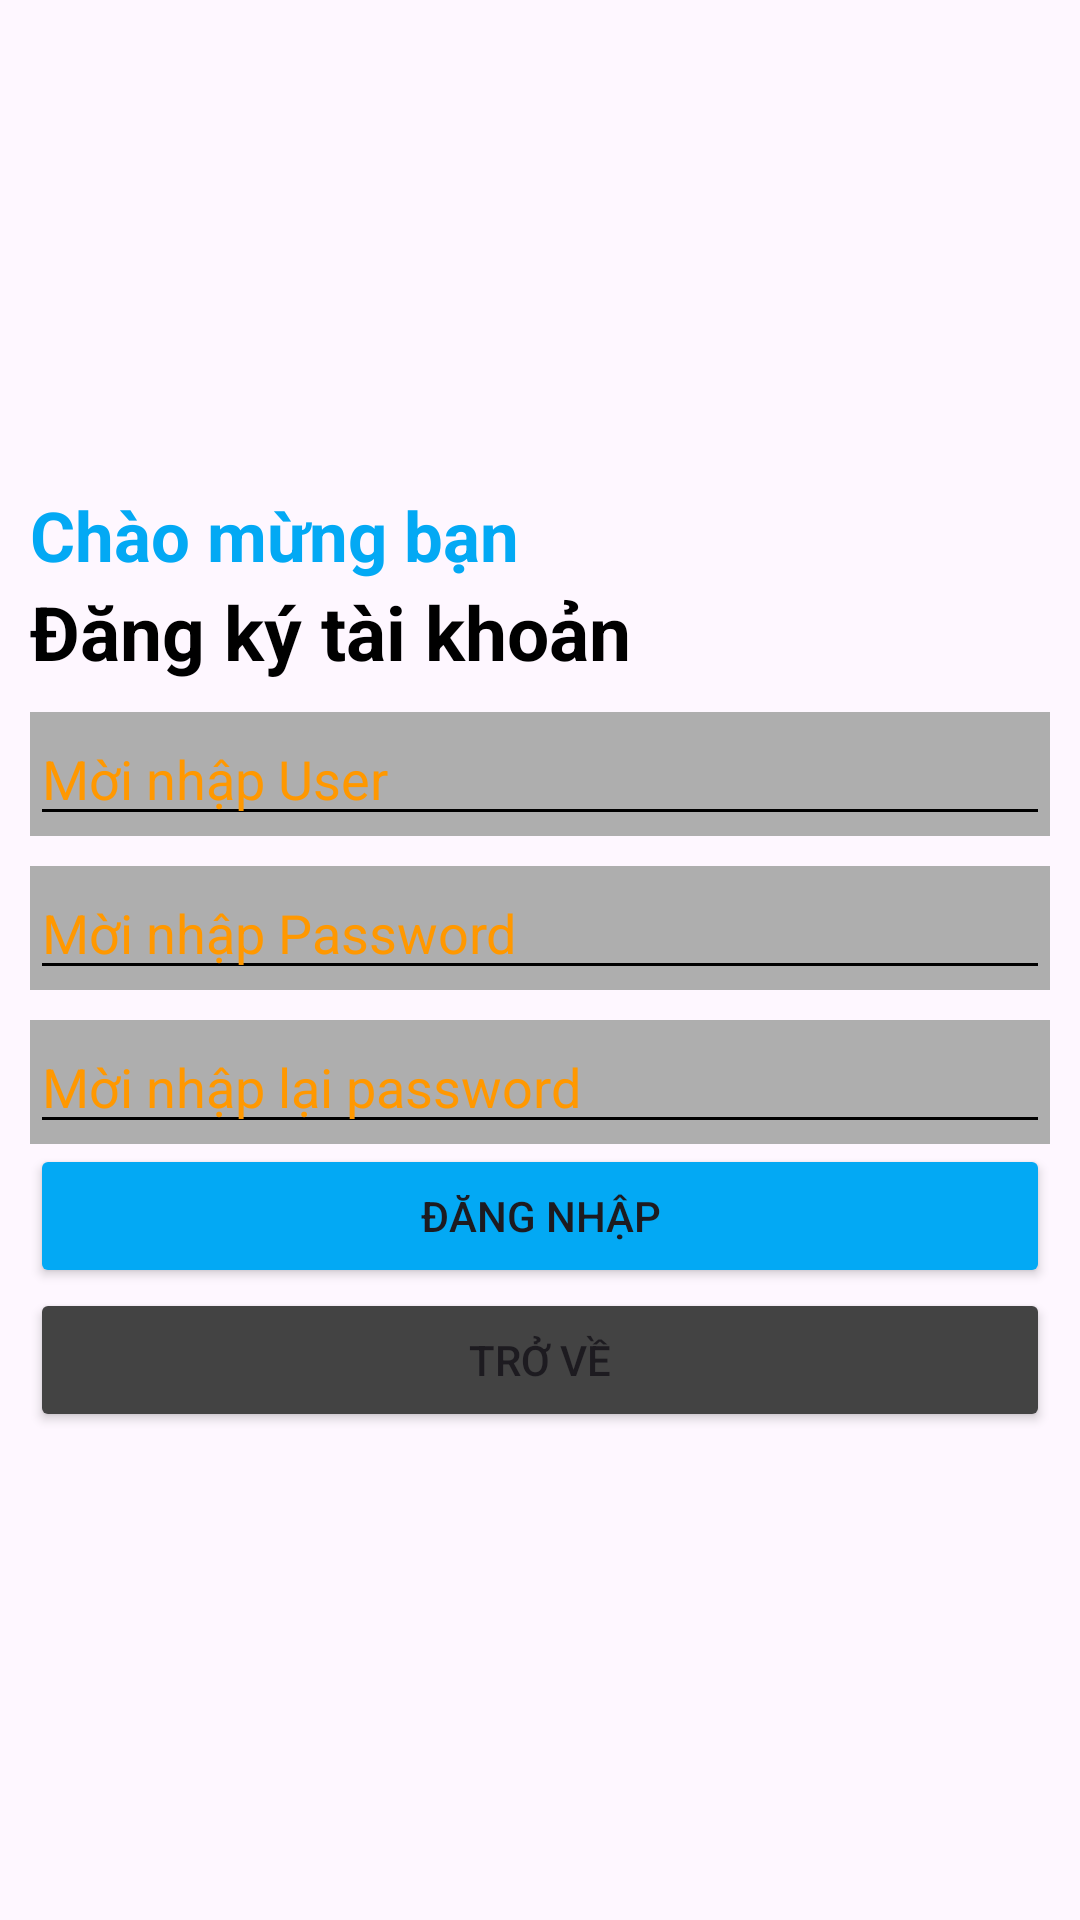

The Android layout XML behind this screen, and the referenced resources:
<!-- AndroidManifest.xml: application theme Theme.Asm1 -->
<!-- res/layout/sign_in_layout.xml -->
<?xml version="1.0" encoding="utf-8"?>
<androidx.constraintlayout.widget.ConstraintLayout xmlns:android="http://schemas.android.com/apk/res/android"
    xmlns:tools="http://schemas.android.com/tools"
    android:layout_width="match_parent"
    xmlns:app="http://schemas.android.com/apk/res-auto"
    android:layout_height="match_parent">
<LinearLayout
    android:layout_width="match_parent"
    android:layout_height="wrap_content"
    android:orientation="vertical"
    tools:ignore="MissingConstraints,Orientation"
    android:layout_marginLeft="10dp"
    android:layout_marginRight="10dp"
    app:layout_constraintTop_toTopOf="parent"
    app:layout_constraintBottom_toBottomOf="parent"
    >
    <LinearLayout
        android:layout_width="match_parent"
        android:layout_height="wrap_content"
        android:orientation="vertical"

        >

        <TextView
            android:layout_width="match_parent"
            android:layout_height="wrap_content"
            android:text="@string/textbanner_sign"
            android:textStyle="bold"

            android:textColor="#03A9F4"
            android:textSize="23dp"
            />
        <TextView
            android:layout_width="match_parent"
            android:layout_height="wrap_content"
            android:text="@string/textbanner2_sign"
            android:textStyle="bold"
            android:textColor="@color/black"
            android:textSize="25dp"
            />
    </LinearLayout>
    <LinearLayout
        android:layout_marginTop="10dp"

        android:layout_width="match_parent"
        android:layout_height="wrap_content"
        android:orientation="vertical"
        android:background="#AEAEAE"

        >

        <EditText
            android:id="@+id/edt_username"
            android:layout_width="match_parent"
            android:layout_height="wrap_content"
            android:hint="@string/content1"
            android:inputType="text"
            android:textColorHint="#FF9800"
            android:textColor="#FF9800"

            android:theme="@style/Base.Theme.Asm1"
            />
    </LinearLayout>
    <LinearLayout
        android:layout_marginTop="10dp"
        android:textSize="10dp"

        android:layout_width="match_parent"
        android:layout_height="wrap_content"
        android:orientation="vertical"
        android:background="#AEAEAE"

        >

        <EditText
            android:id="@+id/edt_password"
            android:layout_width="match_parent"
            android:layout_height="wrap_content"
            android:hint="@string/content2"
            android:textColorHint="#FF9800"
            android:textColor="#FF9800"
            android:inputType="textPassword"
            android:theme="@style/Base.Theme.Asm1"
            />

    </LinearLayout>
    <LinearLayout
        android:layout_marginTop="10dp"
        android:textSize="10dp"
        android:layout_width="match_parent"
        android:layout_height="wrap_content"
        android:orientation="vertical"
        android:background="#AEAEAE"

        >

        <EditText
            android:id="@+id/edt_re_password"
            android:layout_width="match_parent"
            android:layout_height="wrap_content"
            android:hint="@string/content3"
            android:textColorHint="#FF9800"
            android:textColor="#FF9800"
            android:inputType="textPassword"
            android:theme="@style/Base.Theme.Asm1"
            />

    </LinearLayout>

<LinearLayout
    android:layout_width="match_parent"
    android:layout_height="wrap_content"
    android:gravity="center"
    android:orientation="vertical"
    >

    <Button
        android:id="@+id/btn_dangnhap"
        android:layout_width="match_parent"
        android:layout_height="wrap_content"
        android:backgroundTint="#03A9F4"
        android:text="@string/login"
        />
    <Button
        android:id="@+id/btn_treve"
        android:layout_width="match_parent"
        android:layout_height="wrap_content"
        android:backgroundTint="#434343"
        android:text="@string/back"
        />

</LinearLayout>
</LinearLayout>
</androidx.constraintlayout.widget.ConstraintLayout>
<!-- resources referenced by this layout -->
<resources>
  <string name="back" translatable="false">Trở về</string>
  <string name="content1" translatable="false">Mời nhập User</string>
  <string name="content2" translatable="false">Mời nhập Password</string>
  <string name="content3" translatable="false">Mời nhập lại password</string>
  <string name="login" translatable="false">Đăng nhập</string>
  <string name="textbanner2_sign" translatable="false">Đăng ký tài khoản</string>
  <string name="textbanner_sign" translatable="false">Chào mừng bạn</string>
  <style name="Base.Theme.Asm1" parent="Theme.Material3.DayNight.NoActionBar">
          <item name="colorControlNormal">#000000</item>
          <item name="colorControlActivated">#FF9800</item>
          <item name="colorControlHighlight">#d94ed0</item>
      </style>
  <style name="Theme.Asm1" parent="Base.Theme.Asm1" />
  <!-- not gathered from this repository: default colours our renderer supplied (Android Studio template values) -->
  <color name="black">#FF000000</color>
</resources>
